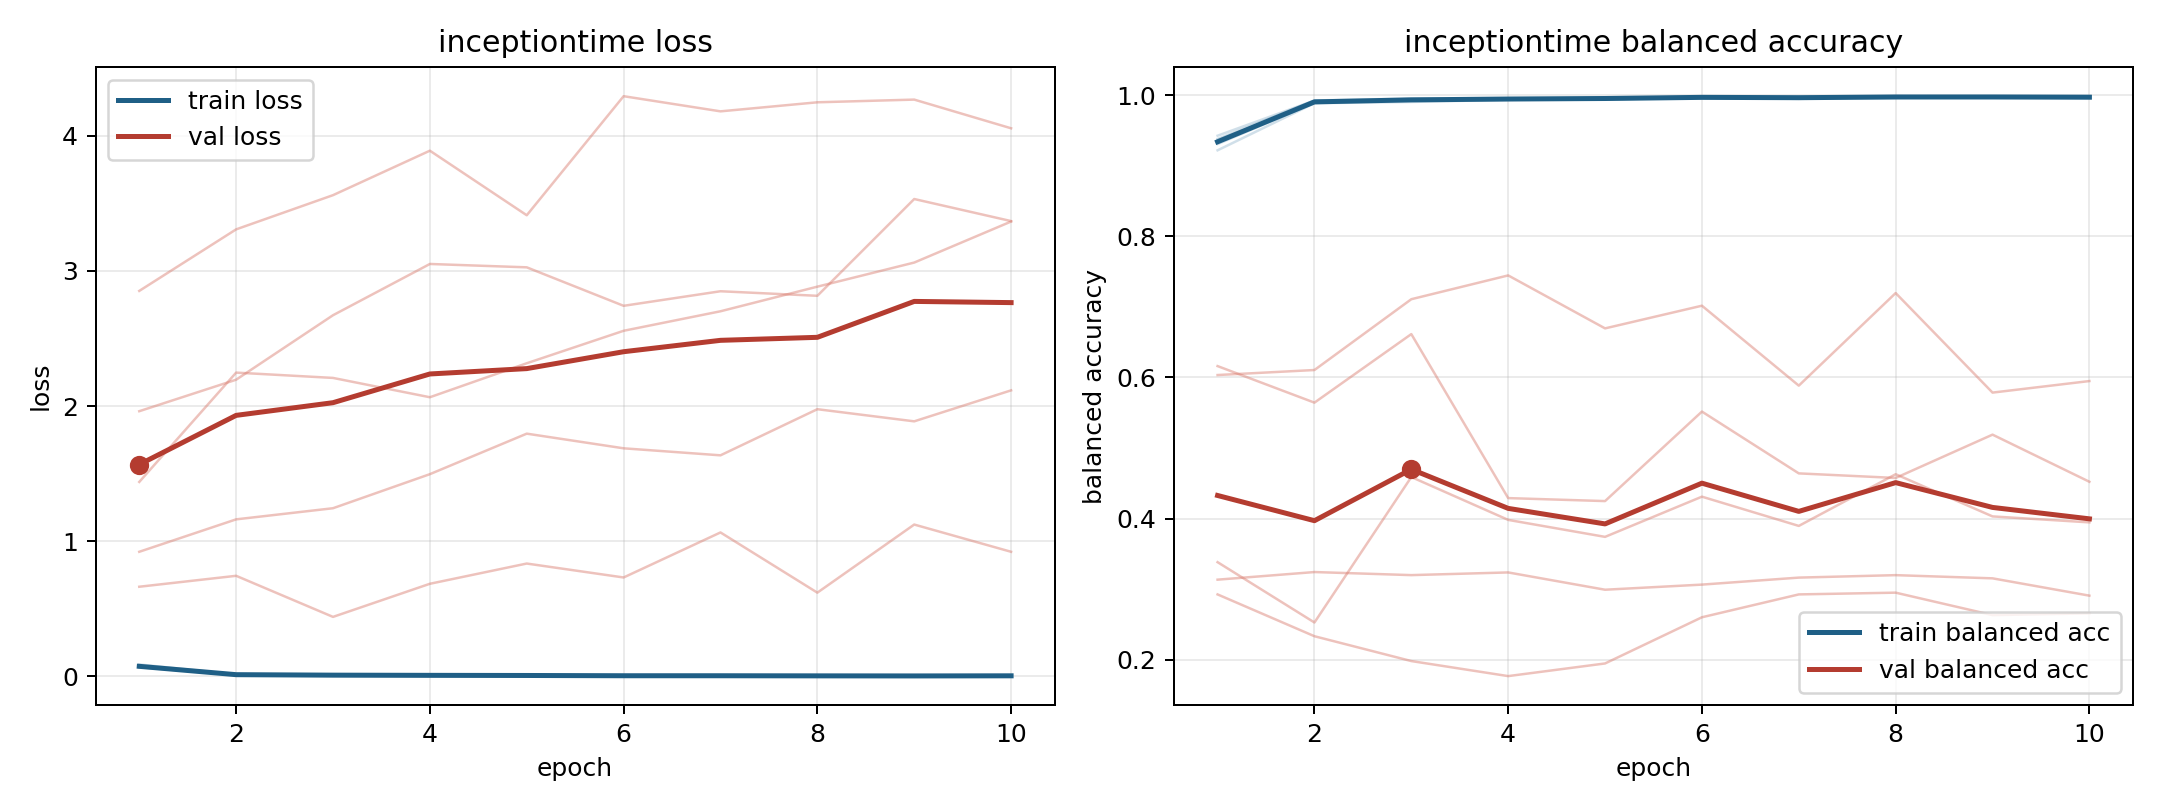

Data behind this chart, as committed beside it:
model, fold, epoch, train_loss, train_balanced_accuracy, val_loss, val_balanced_accuracy
inceptiontime, 1, 1, 0.07732, 0.9307, 1.439, 0.3135
inceptiontime, 1, 2, 0.01472, 0.9889, 2.248, 0.3243
inceptiontime, 1, 3, 0.009019, 0.9932, 2.208, 0.3199
inceptiontime, 1, 4, 0.007682, 0.9942, 2.065, 0.3237
inceptiontime, 1, 5, 0.008135, 0.9938, 2.317, 0.2992
inceptiontime, 1, 6, 0.004853, 0.9968, 2.557, 0.3065
inceptiontime, 1, 7, 0.004842, 0.9962, 2.701, 0.3164
inceptiontime, 1, 8, 0.004921, 0.9961, 2.884, 0.3199
inceptiontime, 1, 9, 0.004287, 0.9971, 3.062, 0.3153
inceptiontime, 1, 10, 0.004473, 0.9971, 3.366, 0.2908
inceptiontime, 2, 1, 0.06776, 0.9425, 1.962, 0.3383
inceptiontime, 2, 2, 0.01067, 0.9924, 2.195, 0.2528
inceptiontime, 2, 3, 0.007331, 0.9952, 2.672, 0.4589
inceptiontime, 2, 4, 0.006676, 0.9942, 3.052, 0.3982
inceptiontime, 2, 5, 0.005042, 0.996, 3.027, 0.3741
inceptiontime, 2, 6, 0.004723, 0.9965, 2.742, 0.4311
inceptiontime, 2, 7, 0.003451, 0.9971, 2.85, 0.3896
inceptiontime, 2, 8, 0.003122, 0.9985, 2.816, 0.4629
inceptiontime, 2, 9, 0.002674, 0.9976, 3.532, 0.4031
inceptiontime, 2, 10, 0.003388, 0.9973, 3.369, 0.3946
inceptiontime, 3, 1, 0.07036, 0.9365, 0.922, 0.6161
inceptiontime, 3, 2, 0.01199, 0.9899, 1.162, 0.5643
inceptiontime, 3, 3, 0.007742, 0.9947, 1.244, 0.6614
inceptiontime, 3, 4, 0.006466, 0.9954, 1.496, 0.429
inceptiontime, 3, 5, 0.006655, 0.9956, 1.796, 0.4248
inceptiontime, 3, 6, 0.003912, 0.9978, 1.688, 0.5516
inceptiontime, 3, 7, 0.004336, 0.9972, 1.636, 0.464
inceptiontime, 3, 8, 0.003874, 0.998, 1.977, 0.4576
inceptiontime, 3, 9, 0.002108, 0.9983, 1.887, 0.5189
inceptiontime, 3, 10, 0.004231, 0.9974, 2.116, 0.4522
inceptiontime, 4, 1, 0.08831, 0.9218, 0.6633, 0.6034
inceptiontime, 4, 2, 0.01445, 0.9885, 0.7442, 0.6105
inceptiontime, 4, 3, 0.01275, 0.9903, 0.4402, 0.7108
inceptiontime, 4, 4, 0.01077, 0.9933, 0.6852, 0.7445
inceptiontime, 4, 5, 0.00758, 0.9947, 0.835, 0.6695
inceptiontime, 4, 6, 0.00595, 0.9958, 0.7319, 0.7016
inceptiontime, 4, 7, 0.006907, 0.9947, 1.065, 0.5884
inceptiontime, 4, 8, 0.003537, 0.9976, 0.6195, 0.7195
inceptiontime, 4, 9, 0.00447, 0.9967, 1.123, 0.5785
inceptiontime, 4, 10, 0.005259, 0.9959, 0.9219, 0.5949
inceptiontime, 5, 1, 0.0686, 0.9378, 2.852, 0.2926
inceptiontime, 5, 2, 0.01173, 0.9923, 3.308, 0.2333
inceptiontime, 5, 3, 0.008846, 0.9929, 3.561, 0.1981
inceptiontime, 5, 4, 0.006909, 0.9951, 3.89, 0.1768
inceptiontime, 5, 5, 0.006281, 0.9959, 3.412, 0.1947
inceptiontime, 5, 6, 0.004502, 0.9971, 4.293, 0.2602
inceptiontime, 5, 7, 0.004109, 0.9965, 4.181, 0.2926
inceptiontime, 5, 8, 0.004169, 0.9965, 4.248, 0.295
inceptiontime, 5, 9, 0.003346, 0.9972, 4.268, 0.2632
inceptiontime, 5, 10, 0.003884, 0.9976, 4.055, 0.2657
